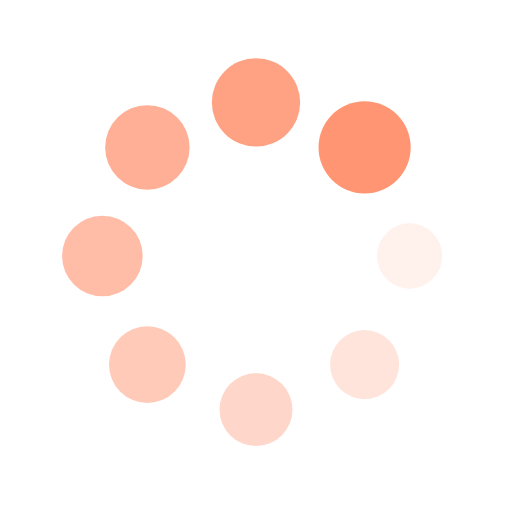
t = 0.00 s
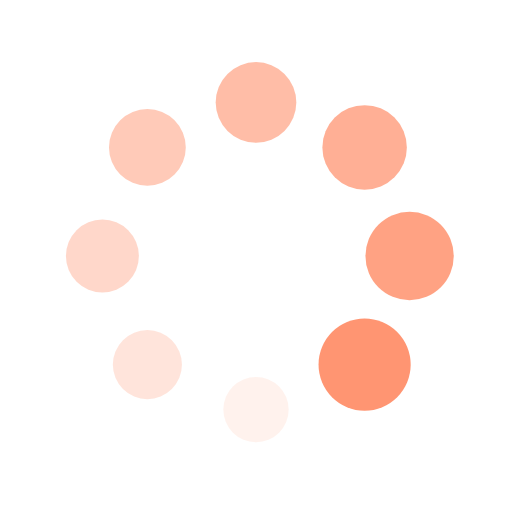
t = 0.25 s
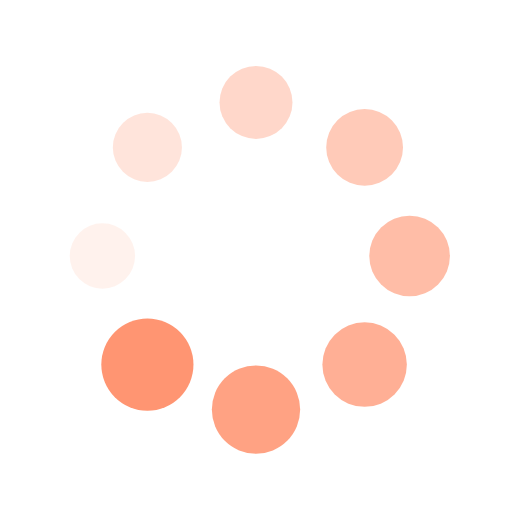
t = 0.50 s
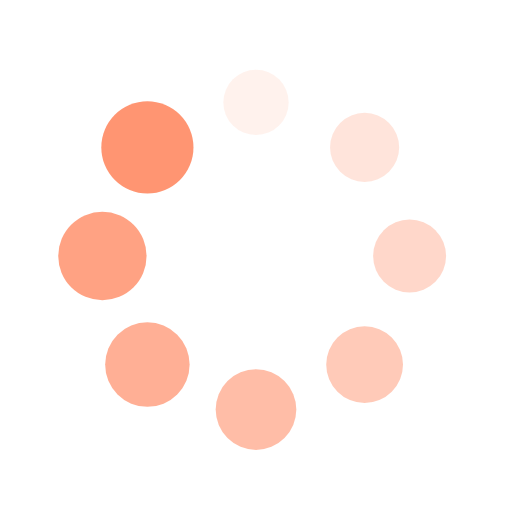
t = 0.75 s

The animated SVG that drew these frames (rendered in a browser with its animation timeline set to each time). Animation: 16 SMIL elements (animate=8,animateTransform=8); one cycle of 1.00 s, repeats indefinitely.

<svg xmlns="http://www.w3.org/2000/svg" xmlns:xlink="http://www.w3.org/1999/xlink" style="margin: auto; background: transparent; display: block;" width="200px" height="200px" viewBox="0 0 100 100" preserveAspectRatio="xMidYMid">
<g transform="translate(80,50)">
<g transform="rotate(0)">
<circle cx="0" cy="0" r="6" fill="#ff9572" fill-opacity="1">
  <animateTransform attributeName="transform" type="scale" begin="-0.875s" values="1.5 1.5;1 1" keyTimes="0;1" dur="1s" repeatCount="indefinite"></animateTransform>
  <animate attributeName="fill-opacity" keyTimes="0;1" dur="1s" repeatCount="indefinite" values="1;0" begin="-0.875s"></animate>
</circle>
</g>
</g><g transform="translate(71.21320343559643,71.21320343559643)">
<g transform="rotate(45)">
<circle cx="0" cy="0" r="6" fill="#ff9572" fill-opacity="0.875">
  <animateTransform attributeName="transform" type="scale" begin="-0.75s" values="1.5 1.5;1 1" keyTimes="0;1" dur="1s" repeatCount="indefinite"></animateTransform>
  <animate attributeName="fill-opacity" keyTimes="0;1" dur="1s" repeatCount="indefinite" values="1;0" begin="-0.75s"></animate>
</circle>
</g>
</g><g transform="translate(50,80)">
<g transform="rotate(90)">
<circle cx="0" cy="0" r="6" fill="#ff9572" fill-opacity="0.75">
  <animateTransform attributeName="transform" type="scale" begin="-0.625s" values="1.5 1.5;1 1" keyTimes="0;1" dur="1s" repeatCount="indefinite"></animateTransform>
  <animate attributeName="fill-opacity" keyTimes="0;1" dur="1s" repeatCount="indefinite" values="1;0" begin="-0.625s"></animate>
</circle>
</g>
</g><g transform="translate(28.786796564403577,71.21320343559643)">
<g transform="rotate(135)">
<circle cx="0" cy="0" r="6" fill="#ff9572" fill-opacity="0.625">
  <animateTransform attributeName="transform" type="scale" begin="-0.5s" values="1.5 1.5;1 1" keyTimes="0;1" dur="1s" repeatCount="indefinite"></animateTransform>
  <animate attributeName="fill-opacity" keyTimes="0;1" dur="1s" repeatCount="indefinite" values="1;0" begin="-0.5s"></animate>
</circle>
</g>
</g><g transform="translate(20,50.00000000000001)">
<g transform="rotate(180)">
<circle cx="0" cy="0" r="6" fill="#ff9572" fill-opacity="0.5">
  <animateTransform attributeName="transform" type="scale" begin="-0.375s" values="1.5 1.5;1 1" keyTimes="0;1" dur="1s" repeatCount="indefinite"></animateTransform>
  <animate attributeName="fill-opacity" keyTimes="0;1" dur="1s" repeatCount="indefinite" values="1;0" begin="-0.375s"></animate>
</circle>
</g>
</g><g transform="translate(28.78679656440357,28.786796564403577)">
<g transform="rotate(225)">
<circle cx="0" cy="0" r="6" fill="#ff9572" fill-opacity="0.375">
  <animateTransform attributeName="transform" type="scale" begin="-0.25s" values="1.5 1.5;1 1" keyTimes="0;1" dur="1s" repeatCount="indefinite"></animateTransform>
  <animate attributeName="fill-opacity" keyTimes="0;1" dur="1s" repeatCount="indefinite" values="1;0" begin="-0.25s"></animate>
</circle>
</g>
</g><g transform="translate(49.99999999999999,20)">
<g transform="rotate(270)">
<circle cx="0" cy="0" r="6" fill="#ff9572" fill-opacity="0.25">
  <animateTransform attributeName="transform" type="scale" begin="-0.125s" values="1.5 1.5;1 1" keyTimes="0;1" dur="1s" repeatCount="indefinite"></animateTransform>
  <animate attributeName="fill-opacity" keyTimes="0;1" dur="1s" repeatCount="indefinite" values="1;0" begin="-0.125s"></animate>
</circle>
</g>
</g><g transform="translate(71.21320343559643,28.78679656440357)">
<g transform="rotate(315)">
<circle cx="0" cy="0" r="6" fill="#ff9572" fill-opacity="0.125">
  <animateTransform attributeName="transform" type="scale" begin="0s" values="1.5 1.5;1 1" keyTimes="0;1" dur="1s" repeatCount="indefinite"></animateTransform>
  <animate attributeName="fill-opacity" keyTimes="0;1" dur="1s" repeatCount="indefinite" values="1;0" begin="0s"></animate>
</circle>
</g>
</g>
</svg>
